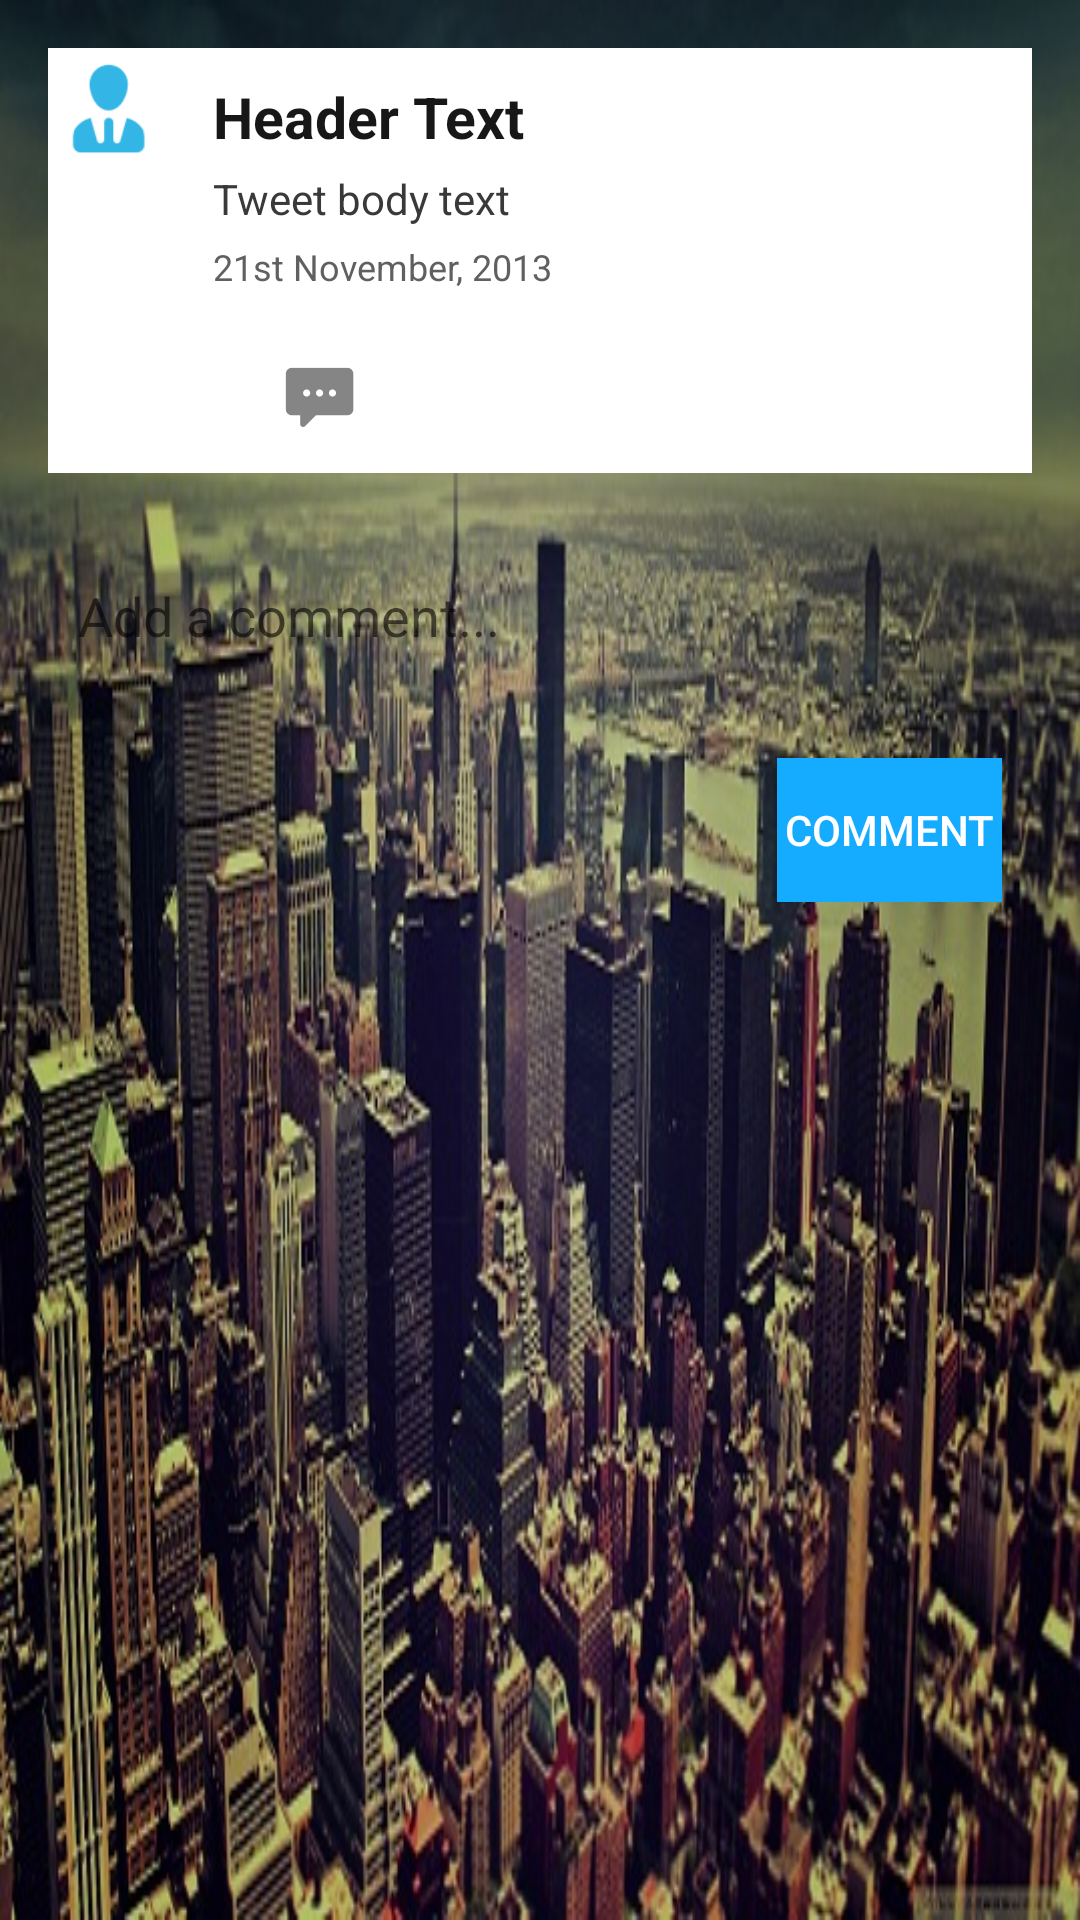

Reconstruct the res/layout file that produces this screen, plus the resources it refers to.
<!-- AndroidManifest.xml: application theme AppTheme -->
<!-- res/layout/activity_tweet.xml -->
<LinearLayout xmlns:android="http://schemas.android.com/apk/res/android"
    xmlns:tools="http://schemas.android.com/tools" android:layout_width="match_parent"
    android:layout_height="match_parent" android:paddingLeft="@dimen/activity_horizontal_margin"
    android:paddingRight="@dimen/activity_horizontal_margin"
    android:paddingTop="@dimen/activity_vertical_margin"
    android:paddingBottom="@dimen/activity_vertical_margin"
    android:orientation="vertical"
    tools:context="rs.codecentric.praksatwitterapp.TweetActivity"
    android:focusable="true" android:focusableInTouchMode="true"
    android:background="@drawable/p1">

    <LinearLayout
        android:layout_width="match_parent"
        android:layout_height="wrap_content"
        android:orientation="horizontal"
        android:background="@android:color/background_light"
        >

    <ImageView
        android:id="@+id/tweetImage"
        android:layout_width="40dp"
        android:layout_height="40dp"
        android:background="@drawable/ic_default_user"
        android:layout_gravity="top"
        android:adjustViewBounds="true" />

    <LinearLayout
        android:layout_width="match_parent"
        android:layout_height="wrap_content"
        android:orientation="vertical"
        android:layout_marginLeft="5dp"
        android:layout_marginRight="5dp"
        android:background="@android:color/background_light"
        android:padding="10dp" >

        <TextView
            android:id="@+id/tweet_owner"
            android:layout_width="match_parent"
            android:layout_height="wrap_content"
            android:text="Header Text"
            android:textColor="#181717"
            android:textSize="19sp"
            android:textStyle="bold" />
        <TextView
            android:id="@+id/tweet_content"
            android:layout_width="match_parent"
            android:layout_height="wrap_content"
            android:layout_gravity="center_vertical"
            android:layout_marginTop="5dp"
            android:text="Tweet body text"
            android:textColor="#393939"
            android:textSize="14sp" />
        <TextView
            android:id="@+id/tweet_date"
            android:layout_width="match_parent"
            android:layout_height="wrap_content"
            android:layout_gravity="center_vertical"
            android:layout_marginTop="5dp"
            android:text="21st November, 2013"
            android:textColor="#615f5f"
            android:textSize="12sp" />

        <LinearLayout
            android:layout_width="wrap_content"
            android:layout_height="wrap_content"
            android:orientation="horizontal"
            android:layout_marginTop="20dp"
            android:layout_gravity="start">

            <ImageButton
                android:id="@+id/img_favorite"
                android:layout_width="wrap_content"
                android:layout_height="wrap_content"
                android:layout_gravity="start"
                android:src="@drawable/ic_favorite"
                android:contentDescription="unclicked"
                android:onClick="favorite"
                android:background="#ffffffff" />

            <ImageButton
                android:id="@+id/img_comment_tweet"
                android:layout_width="wrap_content"
                android:layout_height="wrap_content"
                android:layout_marginLeft="20dp"
                android:layout_gravity="start"
                android:contentDescription="unclicked"
                android:src="@drawable/ic_comment"
                android:background="#ffffffff"
                android:onClick="showComments"/>

        </LinearLayout>

    </LinearLayout>

    </LinearLayout>

    <LinearLayout
        android:layout_width="match_parent"
        android:layout_height="wrap_content"
        android:orientation="vertical"
        android:layout_marginTop="@dimen/password_margin_top"
        >

        <EditText android:id="@+id/txt_comment_content"
            android:layout_width="match_parent"
            android:layout_height="65dp"
            android:padding="10dp"
            android:background="@drawable/edittextstyle"
            android:hint="Add a comment..."
            />

        <Button
            android:layout_width="75dp"
            android:layout_height="wrap_content"
            android:layout_gravity="right"
            android:layout_marginRight="10dp"
            android:text="@string/comment"
            android:layout_marginTop="@dimen/password_margin_top"
            android:background="#ff15abff"
            android:textColor="#ffffffff"
            android:onClick="addComment"/>

    </LinearLayout>

    <ListView
        android:id="@+id/comments_list"
        android:layout_width="match_parent"
        android:layout_height="wrap_content"
        android:background="@android:color/white"
        android:nestedScrollingEnabled="true"
        android:layout_marginTop="10dp">
    </ListView>




</LinearLayout>
<!-- resources referenced by this layout -->
<resources>
  <dimen name="activity_horizontal_margin">16dp</dimen>
  <dimen name="activity_vertical_margin">16dp</dimen>
  <dimen name="password_margin_top">15dp</dimen>
  <!-- drawable ic_comment: png bitmap (drawable-hdpi, 709 bytes) -->
  <!-- drawable ic_default_user: png bitmap (drawable-hdpi, 1176 bytes) -->
  <!-- drawable p1: jpg bitmap (drawable, 100102 bytes) -->
  <string name="comment">Comment</string>
  <style name="AppTheme" parent="Theme.AppCompat.Light.DarkActionBar">
          
      </style>
</resources>
